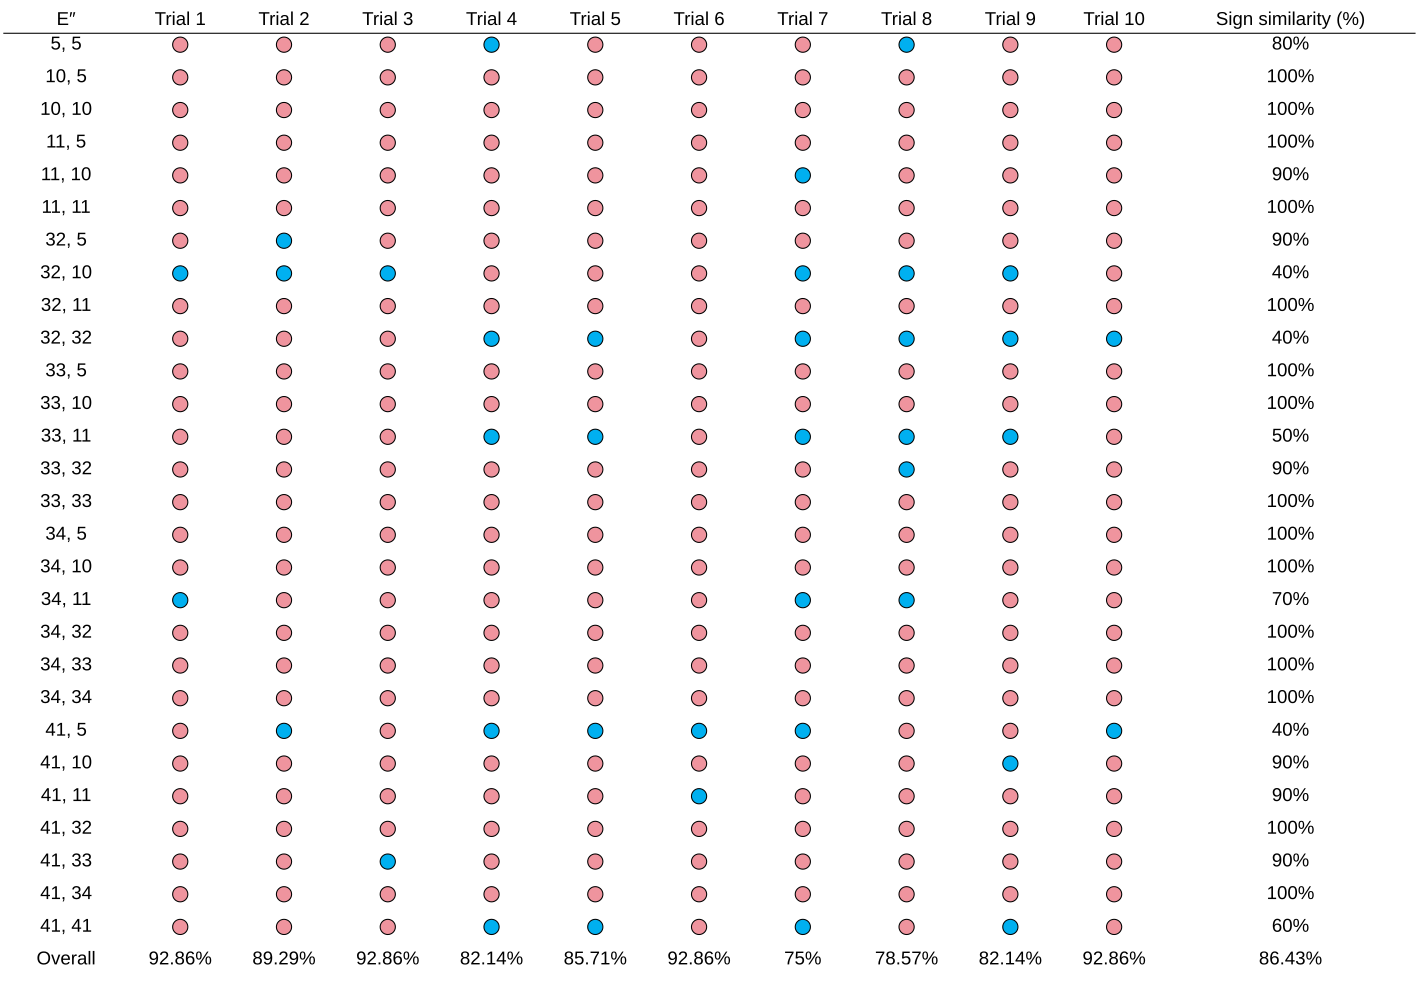

Source data for this figure (header and first rows):
E″, Trial 1, Trial 2, Trial 3, Trial 4, Trial 5, Trial 6, Trial 7, Trial 8, Trial 9, Trial 10, Sign similarity (%)
5, 5, Same, Same, Same, Different, Same, Same, Same, Different, Same, Same, 80.0
10, 5, Same, Same, Same, Same, Same, Same, Same, Same, Same, Same, 100.0
10, 10, Same, Same, Same, Same, Same, Same, Same, Same, Same, Same, 100.0
11, 5, Same, Same, Same, Same, Same, Same, Same, Same, Same, Same, 100.0
11, 10, Same, Same, Same, Same, Same, Same, Different, Same, Same, Same, 90.0
11, 11, Same, Same, Same, Same, Same, Same, Same, Same, Same, Same, 100.0
32, 5, Same, Different, Same, Same, Same, Same, Same, Same, Same, Same, 90.0
32, 10, Different, Different, Different, Same, Same, Same, Different, Different, Different, Same, 40.0
32, 11, Same, Same, Same, Same, Same, Same, Same, Same, Same, Same, 100.0
32, 32, Same, Same, Same, Different, Different, Same, Different, Different, Different, Different, 40.0
33, 5, Same, Same, Same, Same, Same, Same, Same, Same, Same, Same, 100.0
33, 10, Same, Same, Same, Same, Same, Same, Same, Same, Same, Same, 100.0
33, 11, Same, Same, Same, Different, Different, Same, Different, Different, Different, Same, 50.0
33, 32, Same, Same, Same, Same, Same, Same, Same, Different, Same, Same, 90.0
33, 33, Same, Same, Same, Same, Same, Same, Same, Same, Same, Same, 100.0
34, 5, Same, Same, Same, Same, Same, Same, Same, Same, Same, Same, 100.0
34, 10, Same, Same, Same, Same, Same, Same, Same, Same, Same, Same, 100.0
34, 11, Different, Same, Same, Same, Same, Same, Different, Different, Same, Same, 70.0
34, 32, Same, Same, Same, Same, Same, Same, Same, Same, Same, Same, 100.0
34, 33, Same, Same, Same, Same, Same, Same, Same, Same, Same, Same, 100.0
34, 34, Same, Same, Same, Same, Same, Same, Same, Same, Same, Same, 100.0
41, 5, Same, Different, Same, Different, Different, Different, Different, Same, Same, Different, 40.0
41, 10, Same, Same, Same, Same, Same, Same, Same, Same, Different, Same, 90.0
41, 11, Same, Same, Same, Same, Same, Different, Same, Same, Same, Same, 90.0
41, 32, Same, Same, Same, Same, Same, Same, Same, Same, Same, Same, 100.0
41, 33, Same, Same, Different, Same, Same, Same, Same, Same, Same, Same, 90.0
41, 34, Same, Same, Same, Same, Same, Same, Same, Same, Same, Same, 100.0
41, 41, Same, Same, Same, Different, Different, Same, Different, Same, Different, Same, 60.0
Overall, 92.86, 89.29, 92.86, 82.14, 85.71, 92.86, 75.0, 78.57, 82.14, 92.86, 86.43
